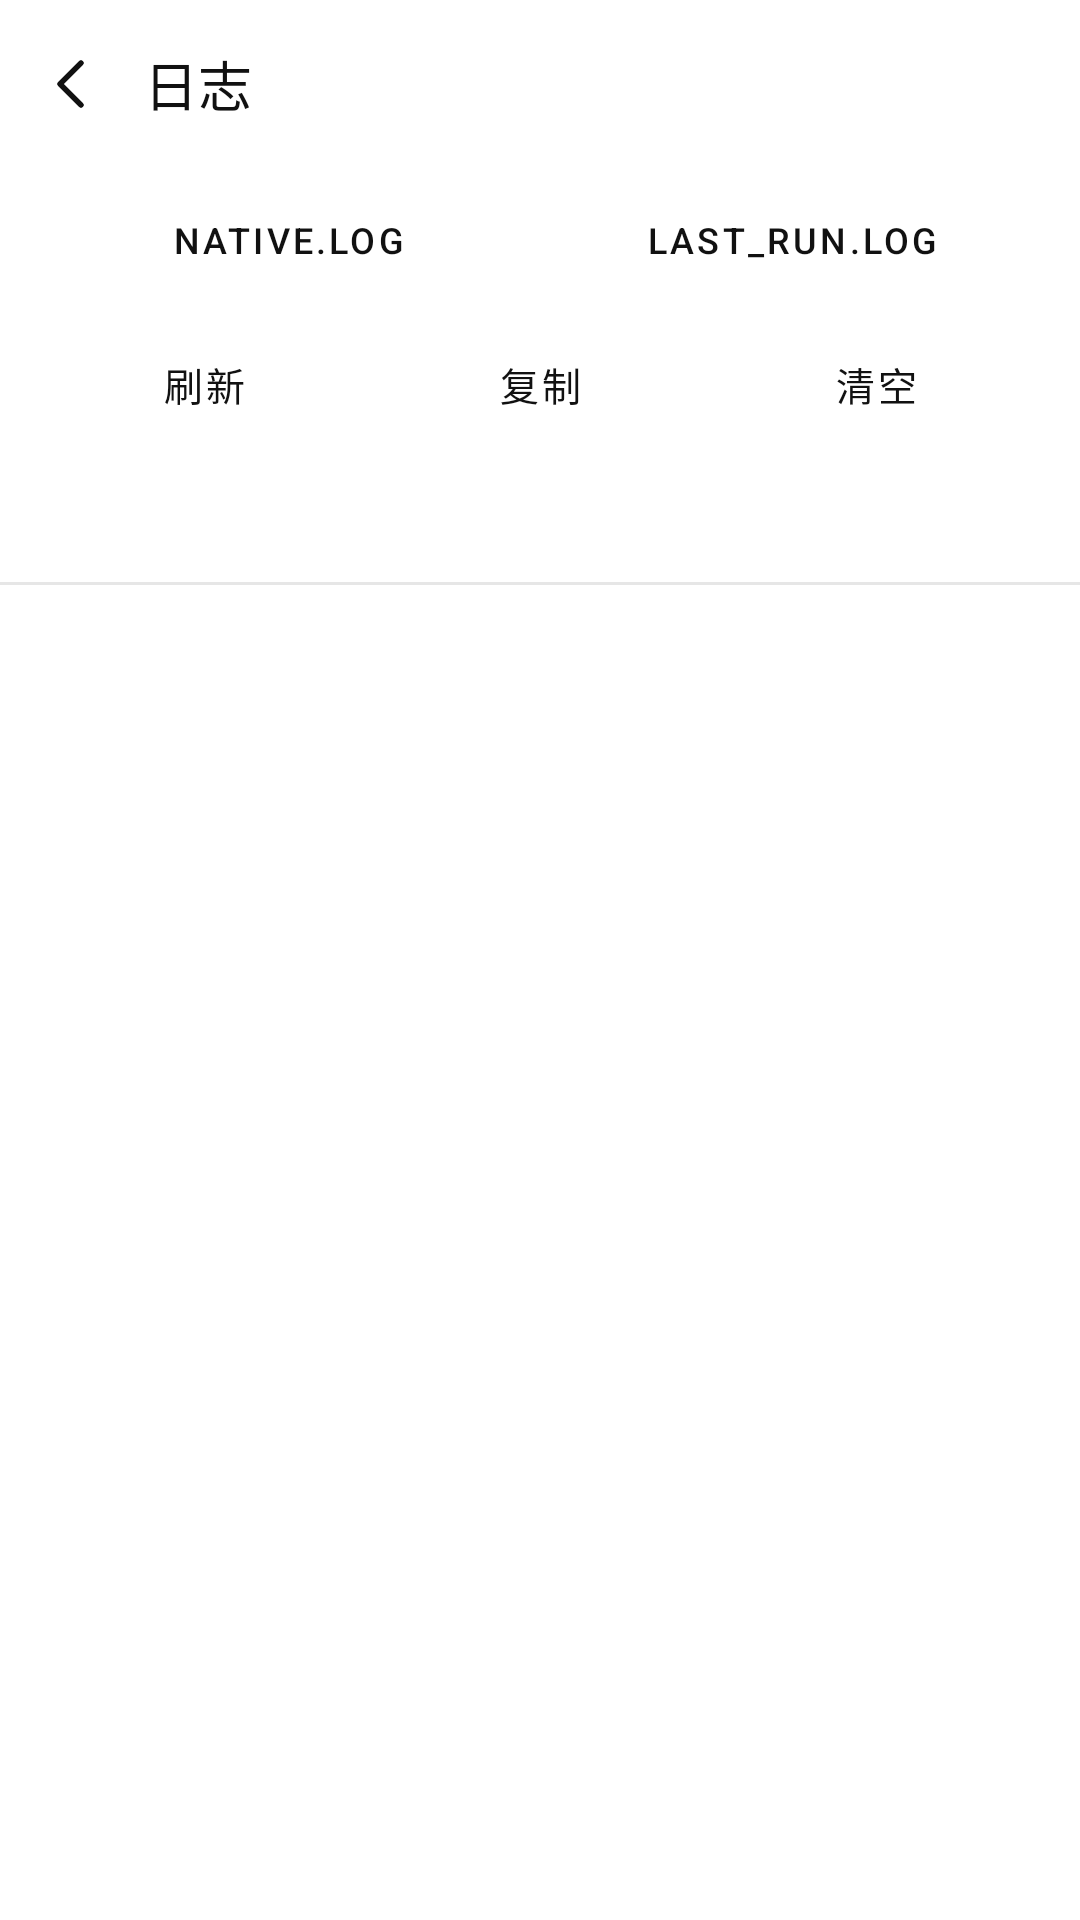

Here is an Android app screen rendered from its layout file. Give the layout XML and the strings, colors and styles it references.
<!-- AndroidManifest.xml: application theme Theme.Ansylab -->
<!-- res/layout/fragment_logs.xml -->
<?xml version="1.0" encoding="utf-8"?>
<LinearLayout xmlns:android="http://schemas.android.com/apk/res/android"
    android:layout_width="match_parent"
    android:layout_height="match_parent"
    android:background="@color/paper"
    android:orientation="vertical">

    
    <LinearLayout
        android:layout_width="match_parent"
        android:layout_height="56dp"
        android:gravity="center_vertical"
        android:orientation="horizontal"
        android:paddingEnd="16dp">

        <ImageButton
            android:id="@+id/btnBack"
            android:layout_width="48dp"
            android:layout_height="48dp"
            android:background="?attr/selectableItemBackgroundBorderless"
            android:contentDescription="@string/back"
            android:src="@drawable/ic_back" />

        <TextView
            android:layout_width="0dp"
            android:layout_height="wrap_content"
            android:layout_weight="1"
            android:text="@string/logs"
            android:textColor="@color/ink"
            android:textSize="18sp" />
    </LinearLayout>

    
    <LinearLayout
        android:layout_width="match_parent"
        android:layout_height="wrap_content"
        android:orientation="horizontal"
        android:paddingStart="12dp"
        android:paddingEnd="12dp">

        <Button
            android:id="@+id/btnNormal"
            style="?android:attr/buttonBarButtonStyle"
            android:layout_width="0dp"
            android:layout_height="wrap_content"
            android:layout_weight="1"
            android:text="native.log"
            android:textSize="12sp" />

        <Button
            android:id="@+id/btnRun"
            style="?android:attr/buttonBarButtonStyle"
            android:layout_width="0dp"
            android:layout_height="wrap_content"
            android:layout_weight="1"
            android:text="last_run.log"
            android:textSize="12sp" />
    </LinearLayout>

    
    <LinearLayout
        android:layout_width="match_parent"
        android:layout_height="wrap_content"
        android:orientation="horizontal"
        android:paddingStart="12dp"
        android:paddingEnd="12dp">

        <Button
            android:id="@+id/btnReload"
            style="?android:attr/buttonBarButtonStyle"
            android:layout_width="0dp"
            android:layout_height="wrap_content"
            android:layout_weight="1"
            android:text="@string/log_refresh"
            android:textSize="13sp" />

        <Button
            android:id="@+id/btnCopy"
            style="?android:attr/buttonBarButtonStyle"
            android:layout_width="0dp"
            android:layout_height="wrap_content"
            android:layout_weight="1"
            android:text="@string/log_copy"
            android:textSize="13sp" />

        <Button
            android:id="@+id/btnClear"
            style="?android:attr/buttonBarButtonStyle"
            android:layout_width="0dp"
            android:layout_height="wrap_content"
            android:layout_weight="1"
            android:text="@string/log_clear"
            android:textSize="13sp" />
    </LinearLayout>

    <TextView
        android:id="@+id/logTitle"
        android:layout_width="match_parent"
        android:layout_height="wrap_content"
        android:paddingStart="16dp"
        android:paddingTop="6dp"
        android:paddingEnd="16dp"
        android:textColor="@color/ink_secondary"
        android:textSize="12sp" />

    <TextView
        android:id="@+id/logPath"
        android:layout_width="match_parent"
        android:layout_height="wrap_content"
        android:paddingStart="16dp"
        android:paddingEnd="16dp"
        android:paddingBottom="6dp"
        android:textColor="@color/ink_disabled"
        android:textSize="10sp" />

    <View
        android:layout_width="match_parent"
        android:layout_height="1dp"
        android:background="@color/line" />

    <ScrollView
        android:id="@+id/logScroll"
        android:layout_width="match_parent"
        android:layout_height="0dp"
        android:layout_weight="1"
        android:padding="12dp">

        <TextView
            android:id="@+id/logText"
            android:layout_width="match_parent"
            android:layout_height="wrap_content"
            android:fontFamily="monospace"
            android:textColor="@color/ink_secondary"
            android:textIsSelectable="true"
            android:textSize="10sp" />
    </ScrollView>
</LinearLayout>
<!-- resources referenced by this layout -->
<resources>
  <color name="ink">#FF111111</color>
  <color name="ink_disabled">#FFBDBDBD</color>
  <color name="ink_secondary">#FF6B6B6B</color>
  <color name="line">#FFE6E6E6</color>
  <color name="paper">#FFFFFFFF</color>
  <!-- drawable ic_back (drawable) -->
  ﻿<vector xmlns:android="http://schemas.android.com/apk/res/android"
      android:width="24dp" android:height="24dp"
      android:viewportWidth="24" android:viewportHeight="24">
      <path android:pathData="M15,5 L8,12 L15,19"
          android:strokeColor="#111111" android:strokeWidth="1.8"
          android:strokeLineCap="round" android:strokeLineJoin="round" />
  </vector>
  <string name="back">返回</string>
  <string name="log_clear">清空</string>
  <string name="log_copy">复制</string>
  <string name="log_refresh">刷新</string>
  <string name="logs">日志</string>
  <style name="Theme.Ansylab" parent="Theme.MaterialComponents.Light.NoActionBar">
          <item name="colorPrimary">@color/ink</item>
          <item name="colorPrimaryVariant">@color/ink</item>
          <item name="colorOnPrimary">@color/paper</item>
          <item name="colorSecondary">@color/ink</item>
          <item name="colorSecondaryVariant">@color/ink</item>
          <item name="colorOnSecondary">@color/paper</item>
  
          <item name="android:windowBackground">@color/paper</item>
          <item name="android:colorBackground">@color/paper</item>
          <item name="android:textColorPrimary">@color/ink</item>
          <item name="android:textColorSecondary">@color/ink_secondary</item>
          <item name="android:statusBarColor">@color/paper</item>
          <item name="android:navigationBarColor">@color/paper</item>
          <item name="android:windowLightStatusBar">true</item>
          <item name="android:windowLightNavigationBar">true</item>
  
          
          <item name="android:windowOptOutEdgeToEdgeEnforcement" tools:targetApi="35">true</item>
      </style>
</resources>
